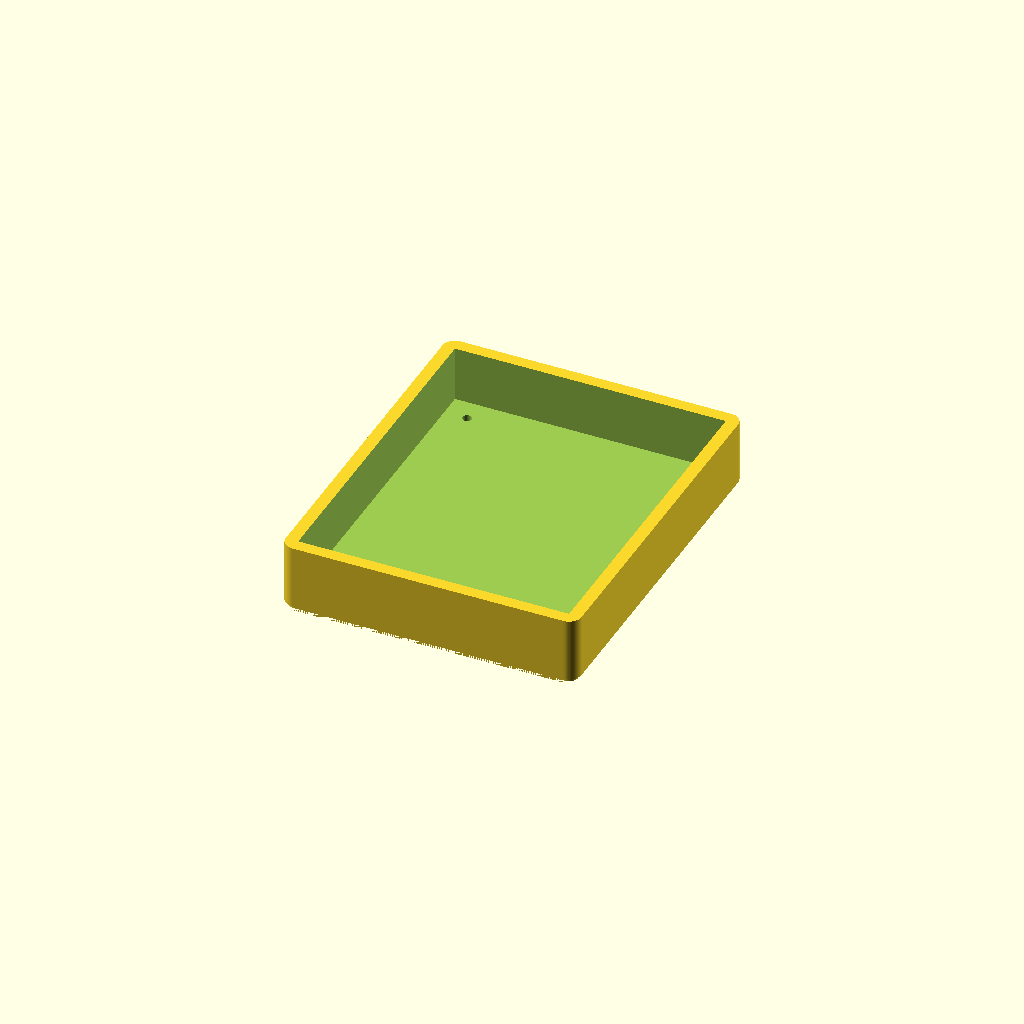
Cell 1: rendered with the file's own defaults.
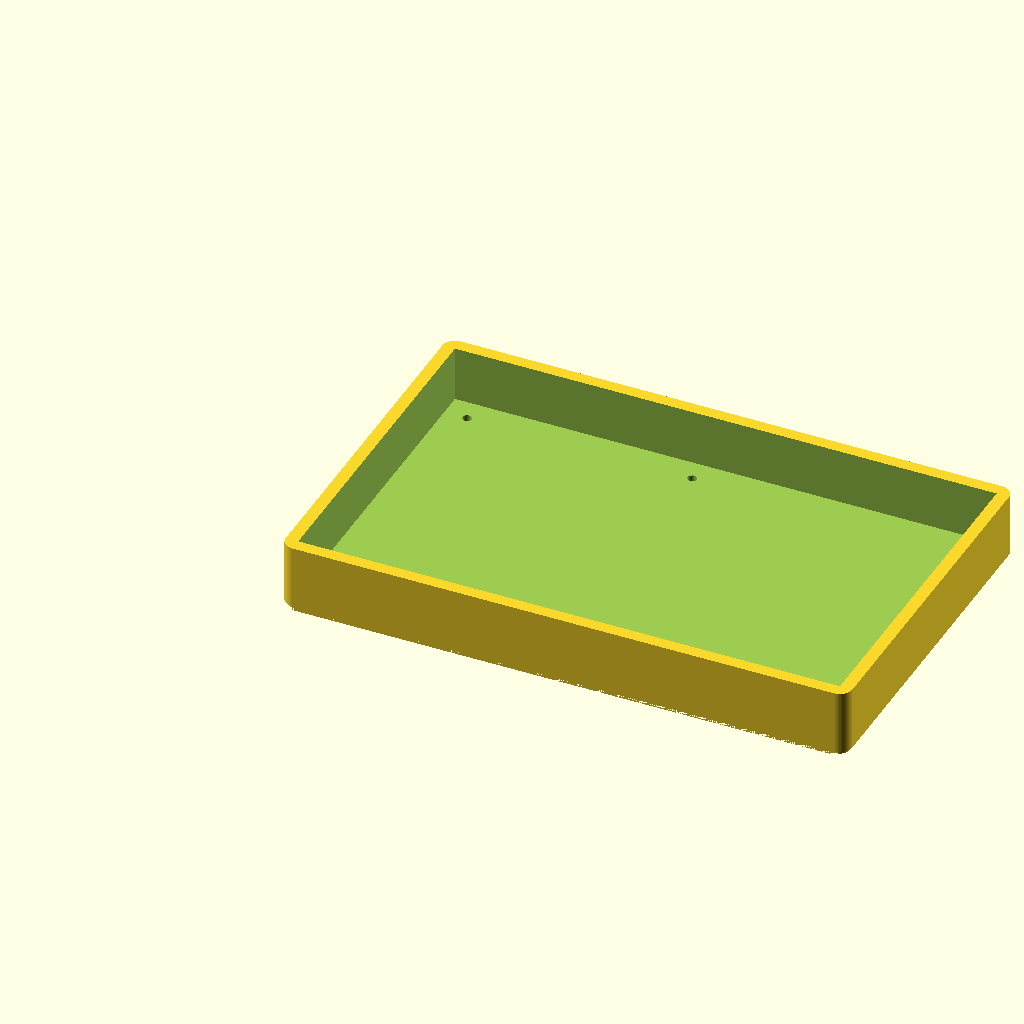
Cell 2: the same model with PCB_W = 130.4.
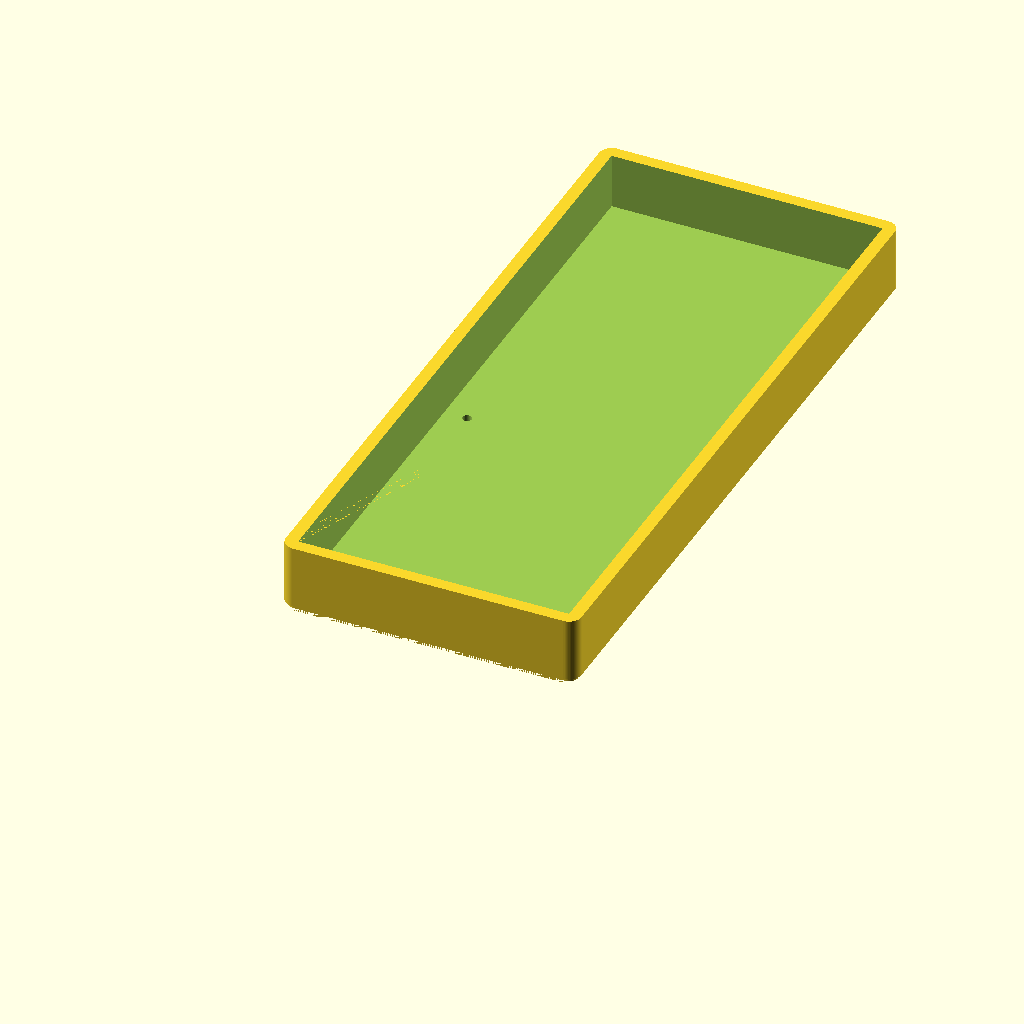
Cell 3 — PCB_H set to 161.8, the other parameters unchanged.
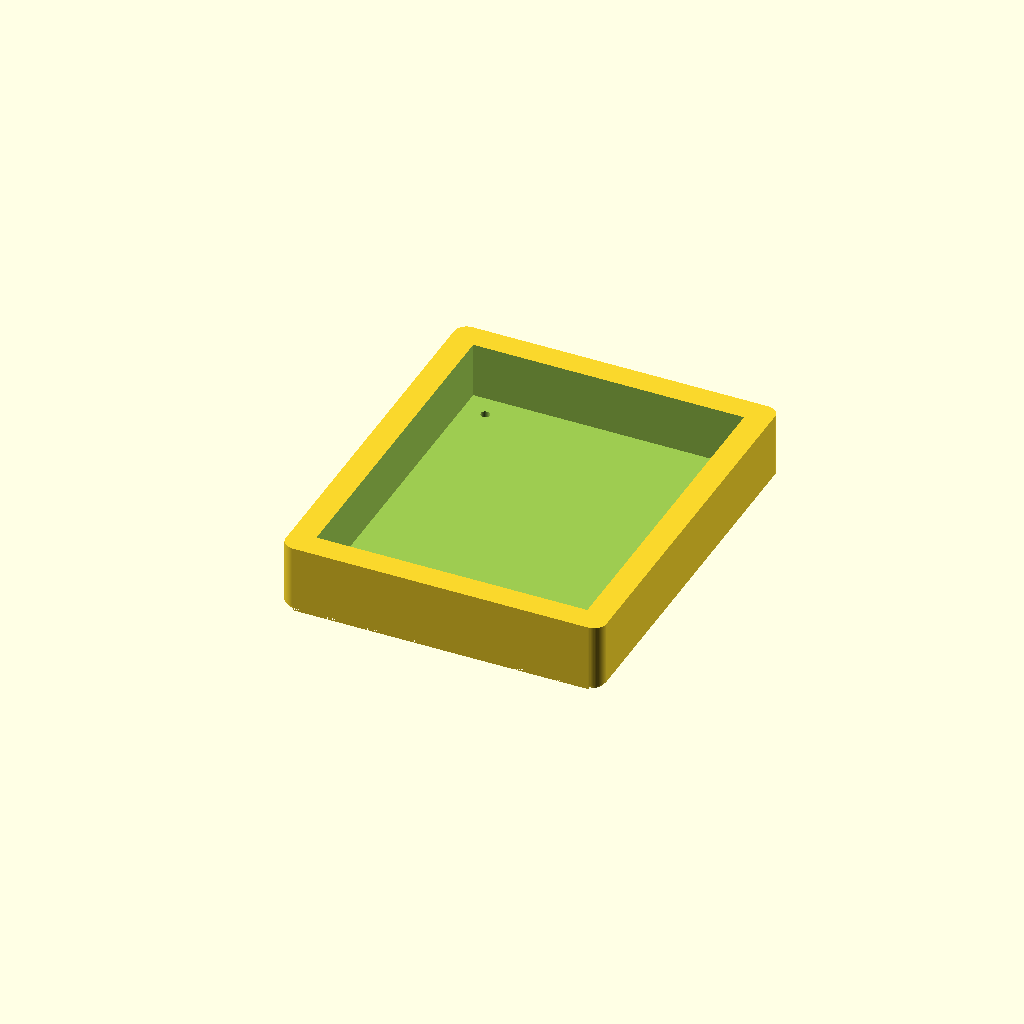
Cell 4: the same model with WALL = 6.
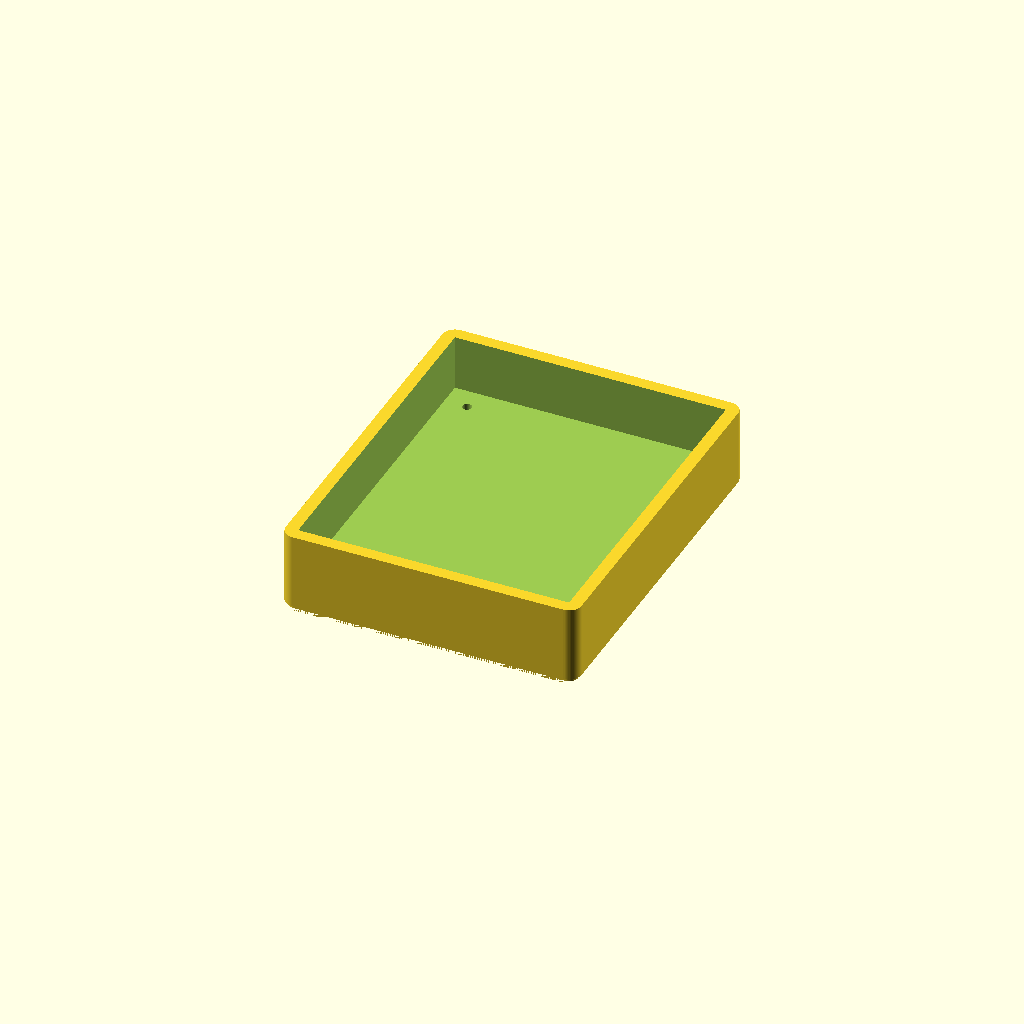
Cell 5 — FLOOR_T set to 6, the other parameters unchanged.
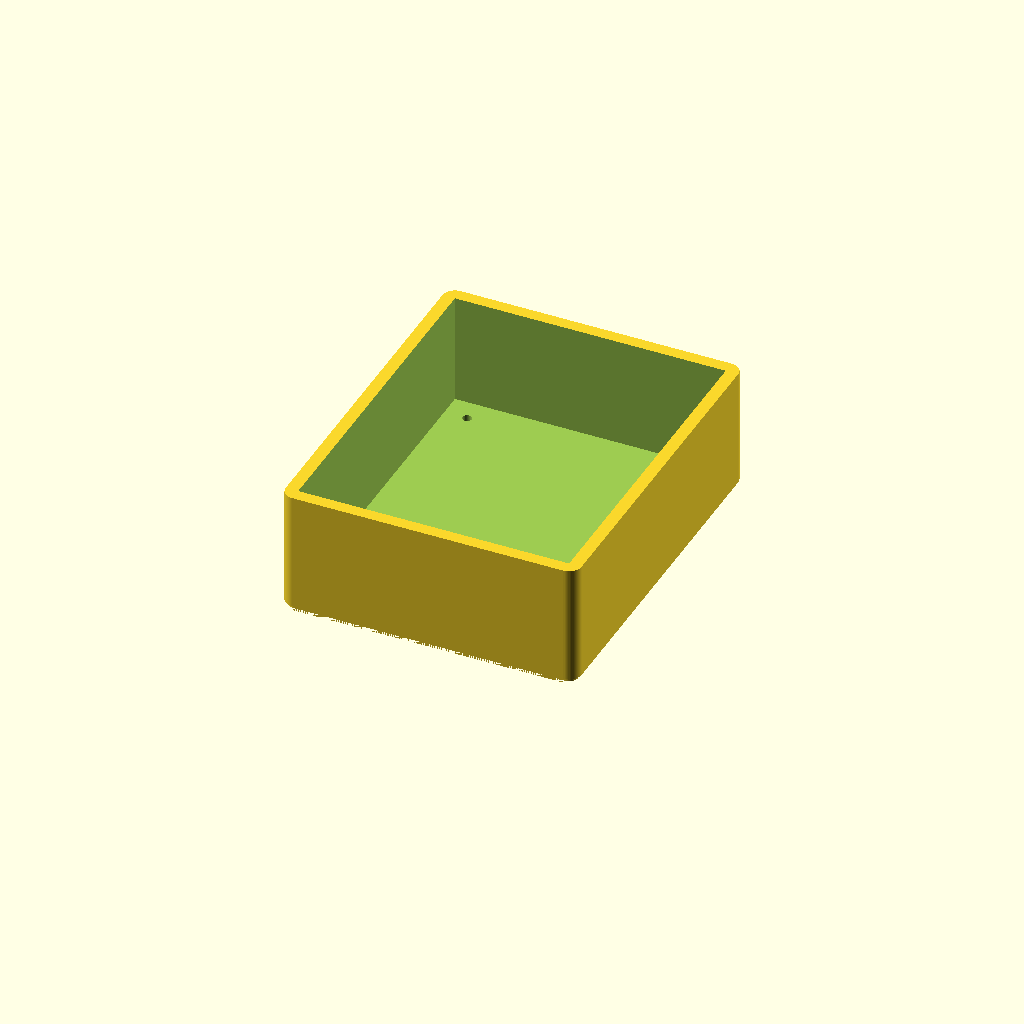
Cell 6: INNER_H = 26.8 (everything else at default).
One fixed orthographic camera (rotation 55°, 0°, 25°; colour scheme Cornfield) for every cell.
OpenSCAD source file cad/bottom_tray_v3.scad:
// ============================================================
//  Zuup Macropad — BOTTOM TRAY v3
//  Based on reference keyboard design language
//  PCB: 65.2 x 80.9mm
//  Floor: 3mm  |  Walls: 3mm  |  Inner H: 13.4mm
//  4x screw bosses (OD=10mm, ID=2.2mm)
//  XIAO platform + USB-C slot
//  Rubber feet recesses
// ============================================================

$fn = 64;

PCB_W    = 65.2;
PCB_H    = 80.9;
WALL     = 3.0;      // from reference
FLOOR_T  = 3.0;      // from reference
INNER_H  = 13.4;     // from reference
CORNER_R = 3.0;

// ── Screw bosses — from reference: OD=10mm, corner ones 7.2mm
BOSS_OD     = 9.0;    // scaled slightly for macropad
BOSS_ID     = 2.2;    // M2 self-tap
BOSS_H      = INNER_H - 1.0;  // stop 1mm below rim
BOSS_R      = 1.5;    // boss corner fillet
BOSSES = [
    [5.5,  5.5 ],
    [59.7, 5.5 ],
    [5.5,  75.4],
    [59.7, 75.4],
];

// ── XIAO RP2040 platform ─────────────────────────────────────
// Top-right of tray, raises XIAO so USB-C hits wall slot
XIAO_W   = 22.0;
XIAO_H   = 19.0;
XIAO_Z   = 3.5;      // platform height above floor
XIAO_X   = PCB_W - XIAO_W - 0.5;
XIAO_Y   = PCB_H - XIAO_H - 0.5;

// ── USB-C slot — in top wall (Y=max side) ────────────────────
USBC_W   = 9.5;
USBC_H   = 4.0;
USBC_CX  = XIAO_X + XIAO_W/2;
USBC_Z   = FLOOR_T + XIAO_Z + 1.6 + 0.3;  // floor + platform + PCB + offset

// ── Rubber feet ──────────────────────────────────────────────
FOOT_D     = 10.0;
FOOT_DEPTH = 1.2;
FOOT_IN    = 8.5;
FEET = [
    [FOOT_IN,         FOOT_IN        ],
    [PCB_W - FOOT_IN, FOOT_IN        ],
    [FOOT_IN,         PCB_H - FOOT_IN],
    [PCB_W - FOOT_IN, PCB_H - FOOT_IN],
];

// ── Outer dims ───────────────────────────────────────────────
OW = PCB_W + WALL*2;
OH = PCB_H + WALL*2;
OZ = FLOOR_T + INNER_H;

// ============================================================

difference() {
    union() {

        // ── Outer tray shell ─────────────────────────────────
        hull()
            for (x = [CORNER_R, OW - CORNER_R])
                for (y = [CORNER_R, OH - CORNER_R])
                    translate([x, y, 0])
                        cylinder(r=CORNER_R, h=OZ);

        // ── Screw bosses (solid cylinders, holes cut below) ──
        for (b = BOSSES)
            translate([WALL + b[0], WALL + b[1], FLOOR_T])
                cylinder(d=BOSS_OD, h=BOSS_H);

        // ── XIAO controller platform ─────────────────────────
        translate([WALL + XIAO_X + XIAO_W/2,
                   WALL + XIAO_Y + XIAO_H/2,
                   FLOOR_T + XIAO_Z/2])
            hull()
                for (dx = [-XIAO_W/2+1.5, XIAO_W/2-1.5])
                    for (dy = [-XIAO_H/2+1.5, XIAO_H/2-1.5])
                        translate([dx, dy, 0])
                            cylinder(r=1.5, h=XIAO_Z, center=true);
    }

    // ── Interior pocket ──────────────────────────────────────
    translate([WALL, WALL, FLOOR_T])
        cube([PCB_W, PCB_H, INNER_H + 0.01]);

    // ── Boss screw holes ─────────────────────────────────────
    for (b = BOSSES)
        translate([WALL + b[0], WALL + b[1], -0.01])
            cylinder(d=BOSS_ID, h=OZ + 0.02);

    // ── USB-C slot through top wall ──────────────────────────
    translate([
        WALL + USBC_CX - USBC_W/2,
        OH - WALL - 0.01,
        USBC_Z
    ])
    // Rounded slot for clean look
    hull() {
        translate([1, 0, 1])
            rotate([90, 0, 0])
                cylinder(d=2, h=WALL+0.02);
        translate([USBC_W-1, 0, 1])
            rotate([90, 0, 0])
                cylinder(d=2, h=WALL+0.02);
        translate([1, 0, USBC_H-1])
            rotate([90, 0, 0])
                cylinder(d=2, h=WALL+0.02);
        translate([USBC_W-1, 0, USBC_H-1])
            rotate([90, 0, 0])
                cylinder(d=2, h=WALL+0.02);
    }

    // ── Rubber foot recesses (underside) ─────────────────────
    for (f = FEET)
        translate([WALL + f[0], WALL + f[1], 0])
            cylinder(d=FOOT_D, h=FOOT_DEPTH + 0.01);

    // ── Chamfer bottom outer edge (small, clean look) ────────
    translate([0, 0, -0.01])
    difference() {
        cube([OW + 0.1, OH + 0.1, 1.0]);
        translate([0.8, 0.8, -0.01])
            hull()
                for (x = [CORNER_R, OW - CORNER_R])
                    for (y = [CORNER_R, OH - CORNER_R])
                        translate([x - 0.8, y - 0.8, 0])
                            cylinder(r=CORNER_R - 0.8, h=1.2);
    }
}
Customizer parameters (derived from the source; name, type, default, range or options):
PCB_W: number, default 65.2
PCB_H: number, default 80.9
WALL: number, default 3
FLOOR_T: number, default 3
INNER_H: number, default 13.4
CORNER_R: number, default 3
BOSS_OD: number, default 9
BOSS_ID: number, default 2.2
BOSS_R: number, default 1.5
XIAO_W: number, default 22
XIAO_H: number, default 19
XIAO_Z: number, default 3.5
USBC_W: number, default 9.5
USBC_H: number, default 4
FOOT_D: number, default 10
FOOT_DEPTH: number, default 1.2
FOOT_IN: number, default 8.5
